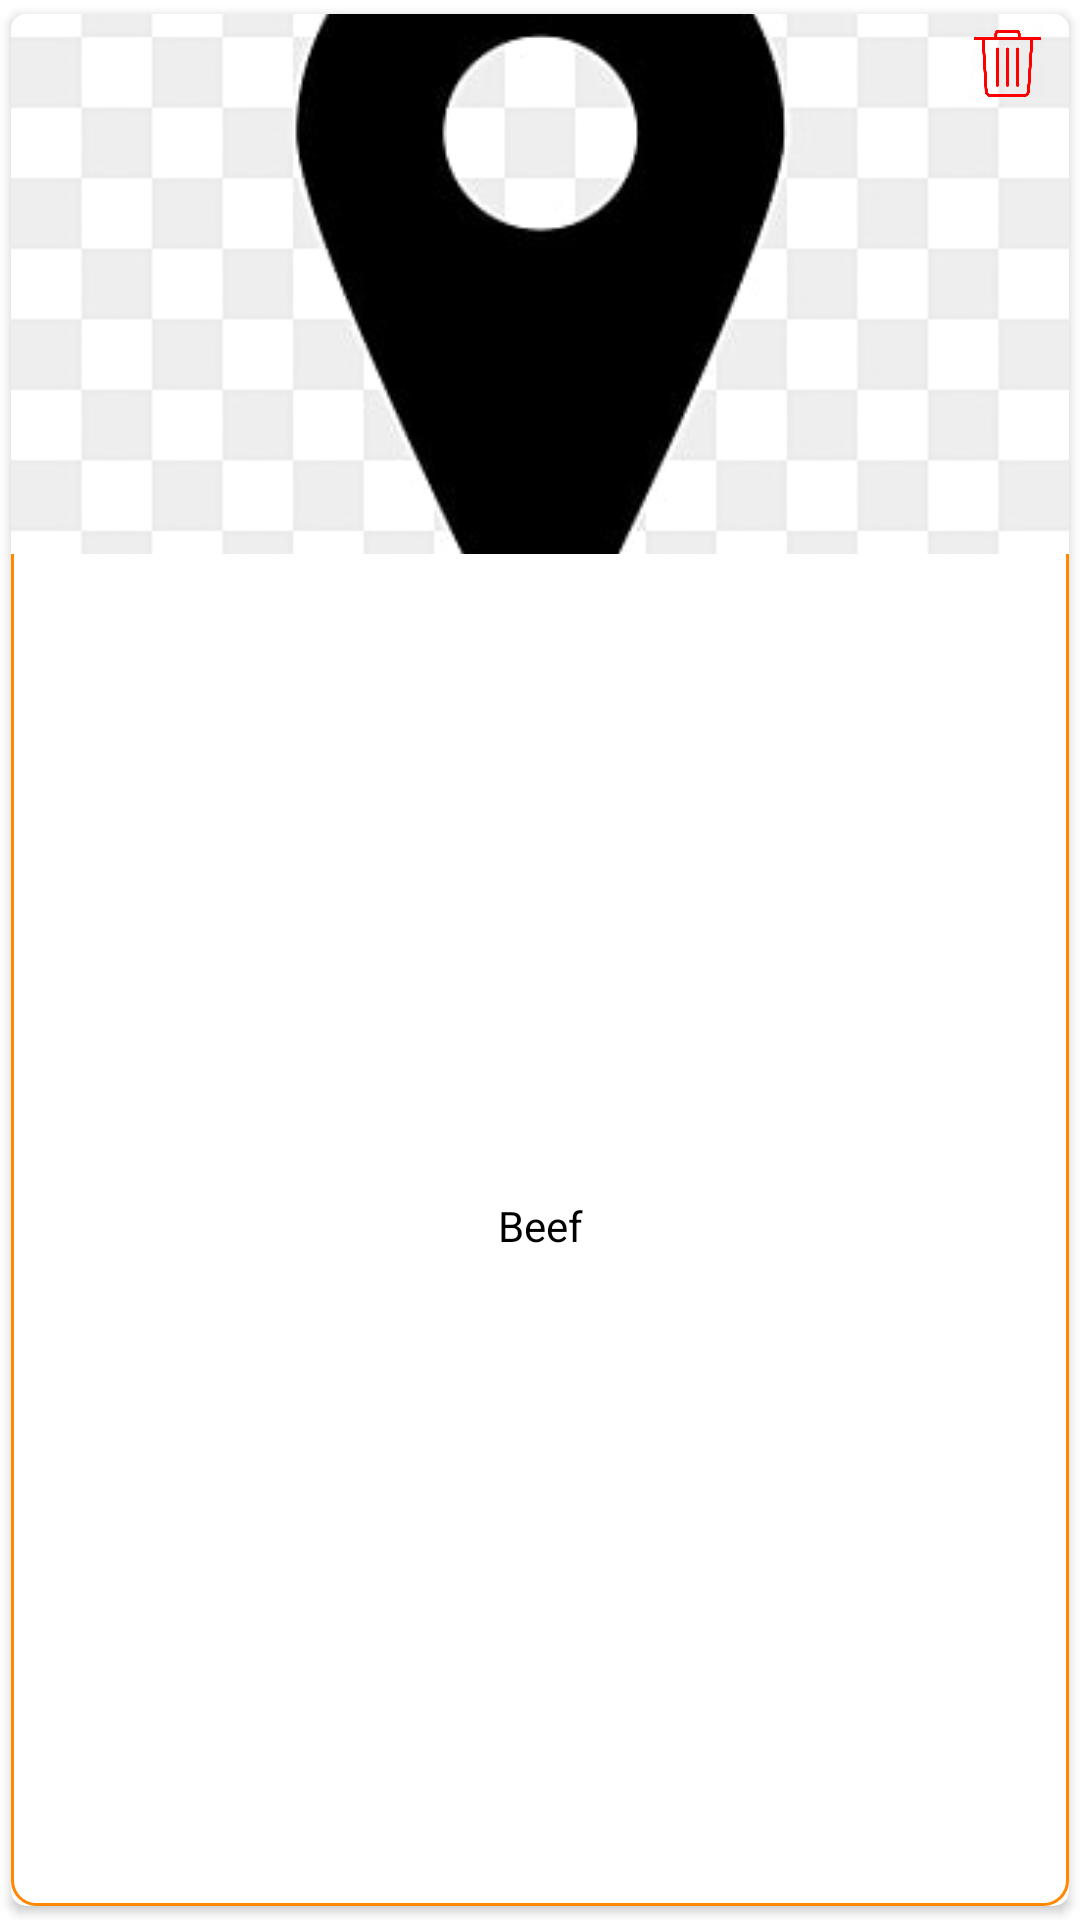

Reconstruct the res/layout file that produces this screen, plus the resources it refers to.
<!-- AndroidManifest.xml: application theme Theme.MealSafari -->
<!-- res/layout/favorite_item.xml -->
<?xml version="1.0" encoding="utf-8"?>
<androidx.cardview.widget.CardView xmlns:android="http://schemas.android.com/apk/res/android"
    xmlns:tools="http://schemas.android.com/tools"
    android:layout_width="180dp"
    android:layout_height="wrap_content"
    xmlns:app="http://schemas.android.com/apk/res-auto"
    app:elevation="10dp"
    app:cardCornerRadius="5dp"

    app:cardUseCompatPadding="true">
    <androidx.constraintlayout.widget.ConstraintLayout
        android:layout_width="match_parent"
        android:layout_height="match_parent"
        android:background="@drawable/boeder"
        >




        <ImageView
            android:id="@+id/img_fav_meal"
            android:layout_width="match_parent"
            android:layout_height="180dp"
            android:scaleType="centerCrop"
            app:layout_constraintEnd_toEndOf="parent"
            app:layout_constraintHorizontal_bias="0.301"
            app:layout_constraintLeft_toLeftOf="parent"
            app:layout_constraintStart_toStartOf="parent"
            app:layout_constraintTop_toTopOf="parent"
            android:src="@drawable/ic_area"

        />

        <ImageView
            android:id="@+id/ivDelete"
            android:layout_width="25dp"
            android:layout_height="25dp"
            android:layout_alignParentEnd="true"
            android:layout_marginTop="4dp"
            android:layout_marginEnd="8dp"
            android:clickable="true"
            android:src="@drawable/remove_icon"
            app:layout_constraintEnd_toEndOf="parent"
            app:layout_constraintTop_toTopOf="parent" />

        <TextView
            android:id="@+id/tv_fav_meal_name"
            android:layout_width="wrap_content"
            android:layout_height="wrap_content"
            app:layout_constraintTop_toBottomOf="@+id/img_fav_meal"
            app:layout_constraintStart_toStartOf="@+id/img_fav_meal"
            app:layout_constraintEnd_toEndOf="@id/img_fav_meal"
            app:layout_constraintBottom_toBottomOf="parent"
            android:layout_marginTop="7dp"
            android:textColor="@color/black"
            android:text="Beef"
            android:layout_marginBottom="10dp"
            />
    </androidx.constraintlayout.widget.ConstraintLayout>
</androidx.cardview.widget.CardView>
<!-- resources referenced by this layout -->
<resources>
  <color name="black">#FF000000</color>
  <!-- drawable boeder (drawable) -->
  <?xml version="1.0" encoding="utf-8"?>
  <shape xmlns:android="http://schemas.android.com/apk/res/android"
      android:shape="rectangle">
  
      <stroke
          android:width="1dp"
          android:color="@color/orang"/>
      <corners
          android:radius="8dp"/>
  
  </shape>
  <!-- drawable ic_area: png bitmap (drawable, 20000 bytes) -->
  <!-- drawable remove_icon: png bitmap (drawable, 36977 bytes) -->
  <style name="Theme.MealSafari" parent="Base.Theme.MealSafari" />
  <color name="orang">@android:color/holo_orange_dark</color>
  <style name="Base.Theme.MealSafari" parent="Theme.Material3.DayNight.NoActionBar">
          
          
          <item name="colorPrimary">@color/black</item>
          <item name="colorPrimaryDark">@color/black</item>
          <item name="colorAccent">@color/black</item>
  
          
          <item name="android:windowBackground">@color/backgroundColor</item>
          <item name="android:textColor">@color/textColor</item>
          <item name="cardViewStyle">@style/CardView</item>
      </style>
  <color name="backgroundColor">@color/cardColor</color>
  <color name="textColor">#000000</color>
  <style name="CardView" parent="Widget.MaterialComponents.CardView">
          <item name="cardBackgroundColor">@color/backgroundColor</item>
      </style>
  <color name="cardColor">#FFFFFF</color>
</resources>
